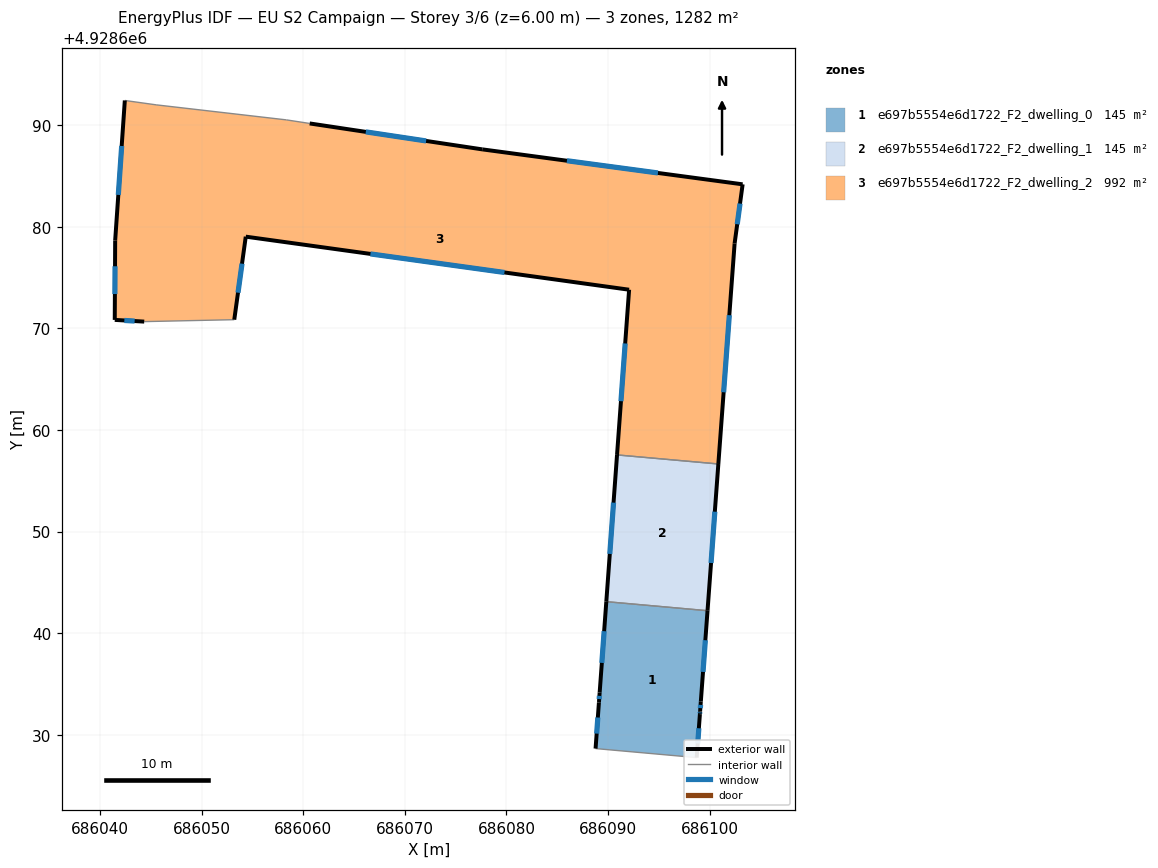
=== STOREY PLAN SPEC (per zone: floor XY polygon, exterior-wall plan segments, windows/doors) ===
zone 1: e697b5554e6d1722_F2_dwelling_0  (144.8 m²)
  floor: (686099.79, 4928642.21) (686099.13, 4928633.28) (686099.12, 4928633.23) (686099.06, 4928632.34) (686099.05, 4928632.29) (686099.04, 4928632.04) (686098.72, 4928627.76) (686088.77, 4928628.65) (686089.10, 4928633.18) (686089.10, 4928633.23) (686089.17, 4928634.12) (686089.17, 4928634.17) (686089.83, 4928643.10)
  exterior wall: (686099.13, 4928633.28) – (686099.79, 4928642.21)  [9.0 m]
    window: (686099.34, 4928636.19) – (686099.57, 4928639.31)  [3.3 m²]
  exterior wall: (686099.12, 4928633.23) – (686099.13, 4928633.28)  [0.1 m]
  exterior wall: (686099.06, 4928632.34) – (686099.12, 4928633.23)  [0.9 m]
    window: (686099.08, 4928632.63) – (686099.10, 4928632.94)  [0.3 m²]
  exterior wall: (686099.05, 4928632.29) – (686099.06, 4928632.34)  [0.1 m]
  exterior wall: (686099.04, 4928632.04) – (686099.05, 4928632.29)  [0.3 m]
    window: (686099.04, 4928632.12) – (686099.05, 4928632.21)  [0.1 m²]
  exterior wall: (686098.72, 4928627.76) – (686099.04, 4928632.04)  [4.3 m]
    window: (686098.82, 4928629.15) – (686098.93, 4928630.64)  [1.6 m²]
  exterior wall: (686089.10, 4928633.18) – (686088.77, 4928628.65)  [4.5 m]
    window: (686088.99, 4928631.70) – (686088.88, 4928630.12)  [1.7 m²]
  exterior wall: (686089.10, 4928633.23) – (686089.10, 4928633.18)  [0.1 m]
  exterior wall: (686089.17, 4928634.12) – (686089.10, 4928633.23)  [0.9 m]
    window: (686089.15, 4928633.83) – (686089.13, 4928633.52)  [0.3 m²]
  exterior wall: (686089.17, 4928634.17) – (686089.17, 4928634.12)  [0.1 m]
  exterior wall: (686089.83, 4928643.10) – (686089.17, 4928634.17)  [9.0 m]
    window: (686089.61, 4928640.20) – (686089.39, 4928637.08)  [3.3 m²]
  interior walls: 2
zone 2: e697b5554e6d1722_F2_dwelling_1  (144.8 m²)
  floor: (686100.85, 4928656.65) (686099.79, 4928642.21) (686089.83, 4928643.10) (686090.88, 4928657.54)
  exterior wall: (686099.79, 4928642.21) – (686100.85, 4928656.65)  [14.5 m]
    window: (686100.13, 4928646.91) – (686100.50, 4928651.95)  [5.3 m²]
  exterior wall: (686090.88, 4928657.54) – (686089.83, 4928643.10)  [14.5 m]
    window: (686090.54, 4928652.84) – (686090.17, 4928647.80)  [5.3 m²]
  interior walls: 2
zone 3: e697b5554e6d1722_F2_dwelling_2  (992.4 m²)
  floor: (686103.24, 4928684.17) (686102.45, 4928678.34) (686100.85, 4928656.65) (686090.88, 4928657.54) (686092.07, 4928673.79) (686054.35, 4928679.02) (686053.22, 4928670.85) (686044.36, 4928670.66) (686041.46, 4928670.83) (686041.50, 4928678.65) (686042.45, 4928692.42) (686045.53, 4928691.99) (686058.35, 4928690.51) (686060.64, 4928690.16) (686077.62, 4928687.61)
  exterior wall: (686054.35, 4928679.02) – (686092.07, 4928673.79)  [38.1 m]
    window: (686066.62, 4928677.32) – (686079.80, 4928675.49)  [14.0 m²]
  exterior wall: (686053.22, 4928670.85) – (686054.35, 4928679.02)  [8.2 m]
    window: (686053.59, 4928673.50) – (686053.98, 4928676.36)  [3.0 m²]
  exterior wall: (686041.46, 4928670.83) – (686044.36, 4928670.66)  [2.9 m]
    window: (686042.40, 4928670.77) – (686043.42, 4928670.71)  [1.1 m²]
  exterior wall: (686041.50, 4928678.65) – (686041.46, 4928670.83)  [7.8 m]
    window: (686041.49, 4928676.10) – (686041.47, 4928673.37)  [2.9 m²]
  exterior wall: (686042.45, 4928692.42) – (686041.50, 4928678.65)  [13.8 m]
    window: (686042.14, 4928687.94) – (686041.81, 4928683.12)  [5.1 m²]
  exterior wall: (686077.62, 4928687.61) – (686060.64, 4928690.16)  [17.2 m]
    window: (686072.10, 4928688.43) – (686066.16, 4928689.33)  [6.3 m²]
  exterior wall: (686103.24, 4928684.17) – (686077.62, 4928687.61)  [25.8 m]
    window: (686094.91, 4928685.28) – (686085.95, 4928686.49)  [9.5 m²]
  exterior wall: (686102.45, 4928678.34) – (686103.24, 4928684.17)  [5.9 m]
    window: (686102.71, 4928680.24) – (686102.98, 4928682.27)  [2.2 m²]
  exterior wall: (686100.85, 4928656.65) – (686102.45, 4928678.34)  [21.8 m]
    window: (686101.37, 4928663.70) – (686101.93, 4928671.29)  [8.0 m²]
  exterior wall: (686092.07, 4928673.79) – (686090.88, 4928657.54)  [16.3 m]
    window: (686091.68, 4928668.51) – (686091.27, 4928662.83)  [6.0 m²]
  interior walls: 5

=== DERIVED (storey summary) ===
Building: EU S2 Campaign
Storey: 3 of 6  (floor level z = 6.00 m)
Storey gross floor area: 1282.1 m²
Zones on this storey: 3
  - e697b5554e6d1722_F2_dwelling_0: floor 144.8 m²; exterior wall 29.0 m (87.0 m²); 7 window(s) 10.6 m²; WWR 12.1%
  - e697b5554e6d1722_F2_dwelling_1: floor 144.8 m²; exterior wall 29.0 m (86.9 m²); 2 window(s) 10.6 m²; WWR 12.2%
  - e697b5554e6d1722_F2_dwelling_2: floor 992.4 m²; exterior wall 157.8 m (473.4 m²); 10 window(s) 57.9 m²; WWR 12.2%
Zone adjacency (shared interzone walls):
  - e697b5554e6d1722_F2_dwelling_0 ↔ e697b5554e6d1722_F2_dwelling_1
  - e697b5554e6d1722_F2_dwelling_1 ↔ e697b5554e6d1722_F2_dwelling_2